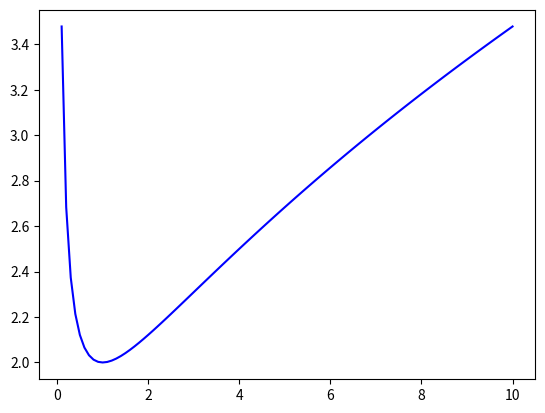

This figure's Python source:
import math as m
import numpy as np
import matplotlib.pyplot as plt

x=np.arange(10,0,-0.1)
y=(1+x)/np.sqrt(x)

plt.plot(x,y,color="blue")
plt.show()
